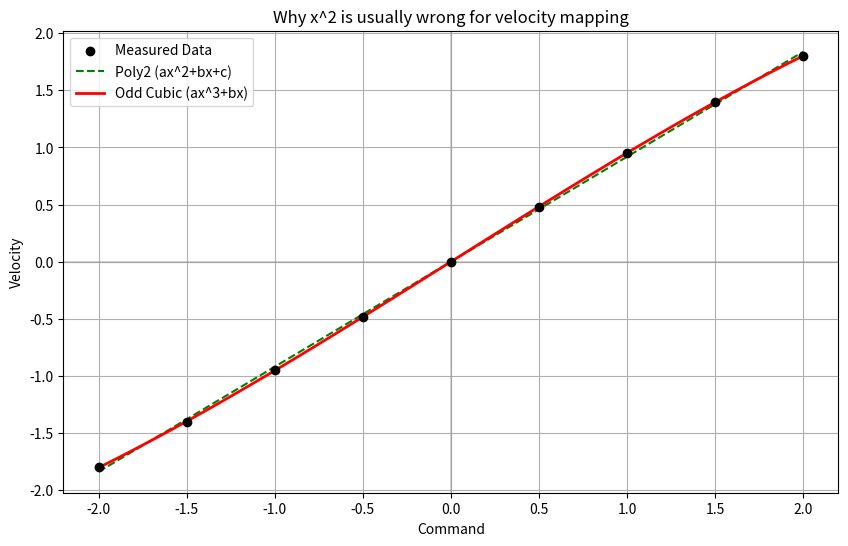

Recreate this plot in Python.
import numpy as np
import matplotlib.pyplot as plt
from scipy.optimize import curve_fit

measured_cmds = np.array([
    -2.0, -1.5, -1.0, -0.5, 0.0, 0.5, 1.0, 1.5, 2.0
])
measured_vels = np.array([
    -1.8, -1.4, -0.95, -0.48, 0.0, 0.48, 0.95, 1.4, 1.8
])

def model_poly2(x, a, b, c):
    return a * x**2 + b * x + c

def model_odd_cubic(x, a, b):
    return a * x**3 + b * x

def get_piecewise_gain(cmd, vel):
    # 正向增益
    pos_mask = cmd > 0.01
    k_pos = np.mean(vel[pos_mask] / cmd[pos_mask]) if np.any(pos_mask) else 1.0
    # 反向增益
    neg_mask = cmd < -0.01
    k_neg = np.mean(vel[neg_mask] / cmd[neg_mask]) if np.any(neg_mask) else 1.0
    return k_pos, k_neg


# 拟合 A
popt2, _ = curve_fit(model_poly2, measured_cmds, measured_vels)
# 拟合 B
popt_odd, _ = curve_fit(model_odd_cubic, measured_cmds, measured_vels)
# 拟合 C
k_pos, k_neg = get_piecewise_gain(measured_cmds, measured_vels)

print(">>> 模型对比分析 <<<")

print(f"[1] 二阶模型 (ax^2+bx+c):")
print(f"    公式: y = {popt2[0]:.3f}x² + {popt2[1]:.3f}x + {popt2[2]:.3f}")
print(f"    问题: x=0时速度为{popt2[2]:.3f} (漂移); x²项导致正负不对称")

print(f"\n[2] 物理模型 (ax^3+bx) [推荐]:")
print(f"    公式: y = {popt_odd[0]:.4f}x³ + {popt_odd[1]:.3f}x")
print(f"    物理含义: 线性增益 {popt_odd[1]:.3f}, 高速阻力/饱和系数 {popt_odd[0]:.4f}")

print(f"\n[3] 分段线性:")
print(f"    正向增益: {k_pos:.3f}, 反向增益: {k_neg:.3f}")

x_line = np.linspace(min(measured_cmds), max(measured_cmds), 100)

plt.figure(figsize=(10, 6))
plt.scatter(measured_cmds, measured_vels, c='k', label='Measured Data', zorder=5)

plt.plot(x_line, model_poly2(x_line, *popt2), 'g--', label='Poly2 (ax^2+bx+c)')
plt.plot(x_line, model_odd_cubic(x_line, *popt_odd), 'r-', linewidth=2, label='Odd Cubic (ax^3+bx)')

plt.axhline(0, color='gray', alpha=0.3)
plt.axvline(0, color='gray', alpha=0.3)
plt.title("Why x^2 is usually wrong for velocity mapping")
plt.xlabel("Command")
plt.ylabel("Velocity")
plt.legend()
plt.grid(True)
plt.show()
